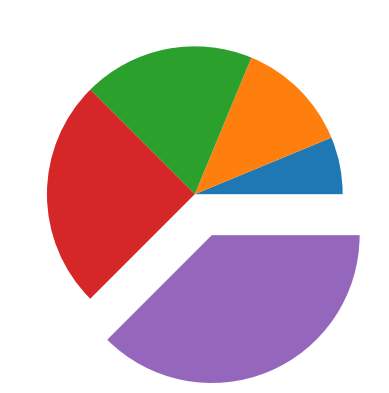

Generate this figure with matplotlib:
import matplotlib.pyplot as plt
x = [1,2,3,4,6]
e = (0,0,0,0,0.3)
plt.pie(x, explode =e)
plt.show()